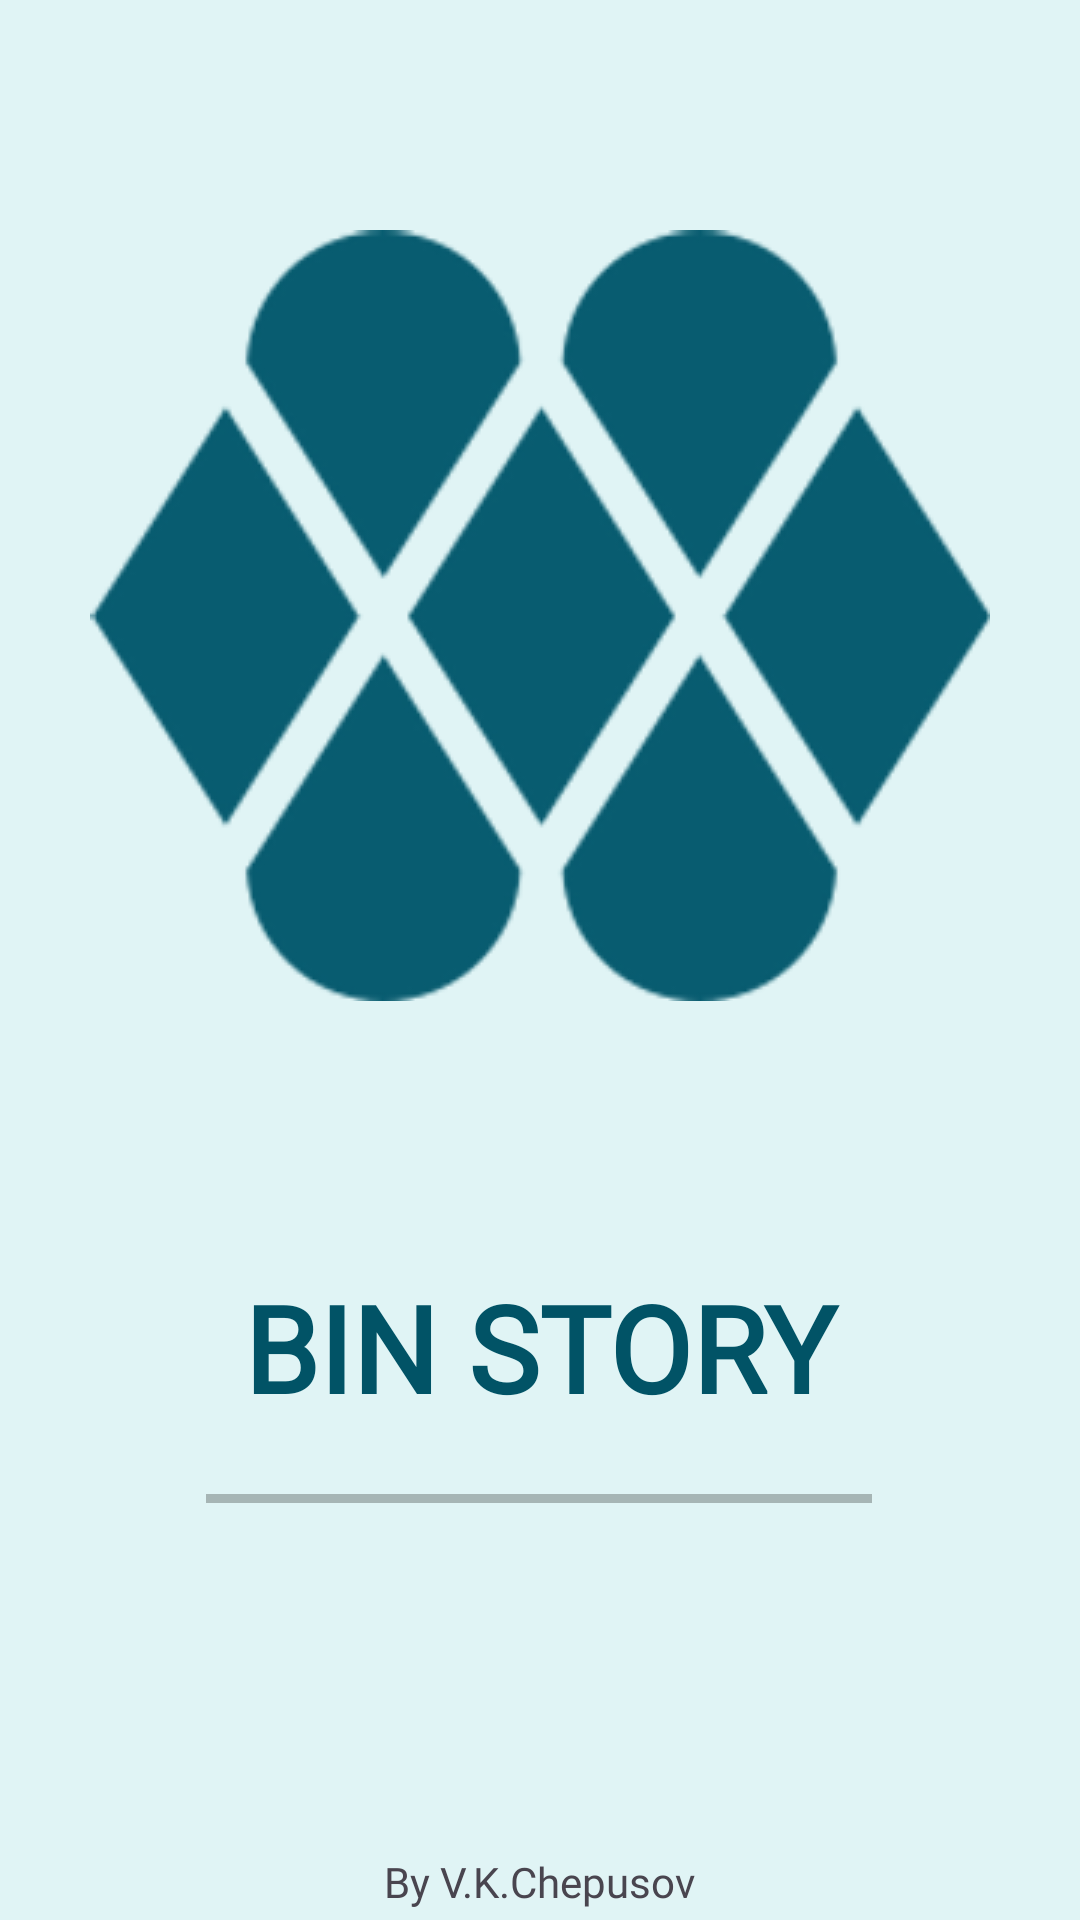

Layout XML and referenced resources for this Android screen:
<!-- AndroidManifest.xml: activity theme Theme.Material3.Light.NoActionBar -->
<!-- res/layout/activity_splash_screen.xml -->
<?xml version="1.0" encoding="utf-8"?>
<androidx.constraintlayout.widget.ConstraintLayout xmlns:android="http://schemas.android.com/apk/res/android"
    xmlns:app="http://schemas.android.com/apk/res-auto"
    xmlns:tools="http://schemas.android.com/tools"
    android:layout_width="match_parent"
    android:layout_height="match_parent"
    android:background="@color/Back"
    tools:context=".SplashScreenActivity">

    <ImageView
        android:id="@+id/imageView"
        android:layout_width="0dp"
        android:layout_height="wrap_content"
        app:layout_constraintBottom_toBottomOf="parent"
        app:layout_constraintEnd_toEndOf="parent"
        app:layout_constraintHorizontal_bias="0.495"
        app:layout_constraintStart_toStartOf="parent"
        app:layout_constraintTop_toTopOf="parent"
        app:layout_constraintVertical_bias="0.19999999"
        app:srcCompat="@drawable/mylogo" />

    <TextView
        android:id="@+id/textView"
        android:layout_width="248dp"
        android:layout_height="67dp"
        android:fontFamily="@font/noto"
        android:text="BIN STORY"
        android:textAlignment="center"
        android:textColor="@color/Sea"
        android:textSize="40sp"
        android:textStyle="bold"
        app:layout_constraintBottom_toBottomOf="parent"
        app:layout_constraintEnd_toEndOf="parent"
        app:layout_constraintHorizontal_bias="0.497"
        app:layout_constraintStart_toStartOf="parent"
        app:layout_constraintTop_toBottomOf="@+id/imageView"
        app:layout_constraintVertical_bias="0.37" />

    <ProgressBar
        android:id="@+id/progressBar2"
        style="?android:attr/progressBarStyleHorizontal"
        android:layout_width="222dp"
        android:layout_height="15dp"
        android:indeterminate="true"
        android:indeterminateTint="@color/black"
        app:layout_constraintBottom_toBottomOf="parent"
        app:layout_constraintEnd_toEndOf="parent"
        app:layout_constraintHorizontal_bias="0.498"
        app:layout_constraintStart_toStartOf="parent"
        app:layout_constraintTop_toBottomOf="@+id/textView"
        app:layout_constraintVertical_bias="0.01999998"


        />

    <TextView
        android:id="@+id/textView2"
        android:layout_width="wrap_content"
        android:layout_height="wrap_content"
        android:fontFamily="@font/noto"
        android:text="By V.K.Chepusov"
        app:layout_constraintBottom_toBottomOf="parent"
        app:layout_constraintEnd_toEndOf="parent"
        app:layout_constraintStart_toStartOf="parent"
        app:layout_constraintTop_toBottomOf="@+id/progressBar2"
        app:layout_constraintVertical_bias="0.97" />

</androidx.constraintlayout.widget.ConstraintLayout>
<!-- resources referenced by this layout -->
<resources>
  <color name="Back">#E0F4F5</color>
  <color name="Sea">#015366</color>
  <color name="black">#FF000000</color>
  <!-- drawable mylogo: png bitmap (drawable, 36218 bytes) -->
</resources>
